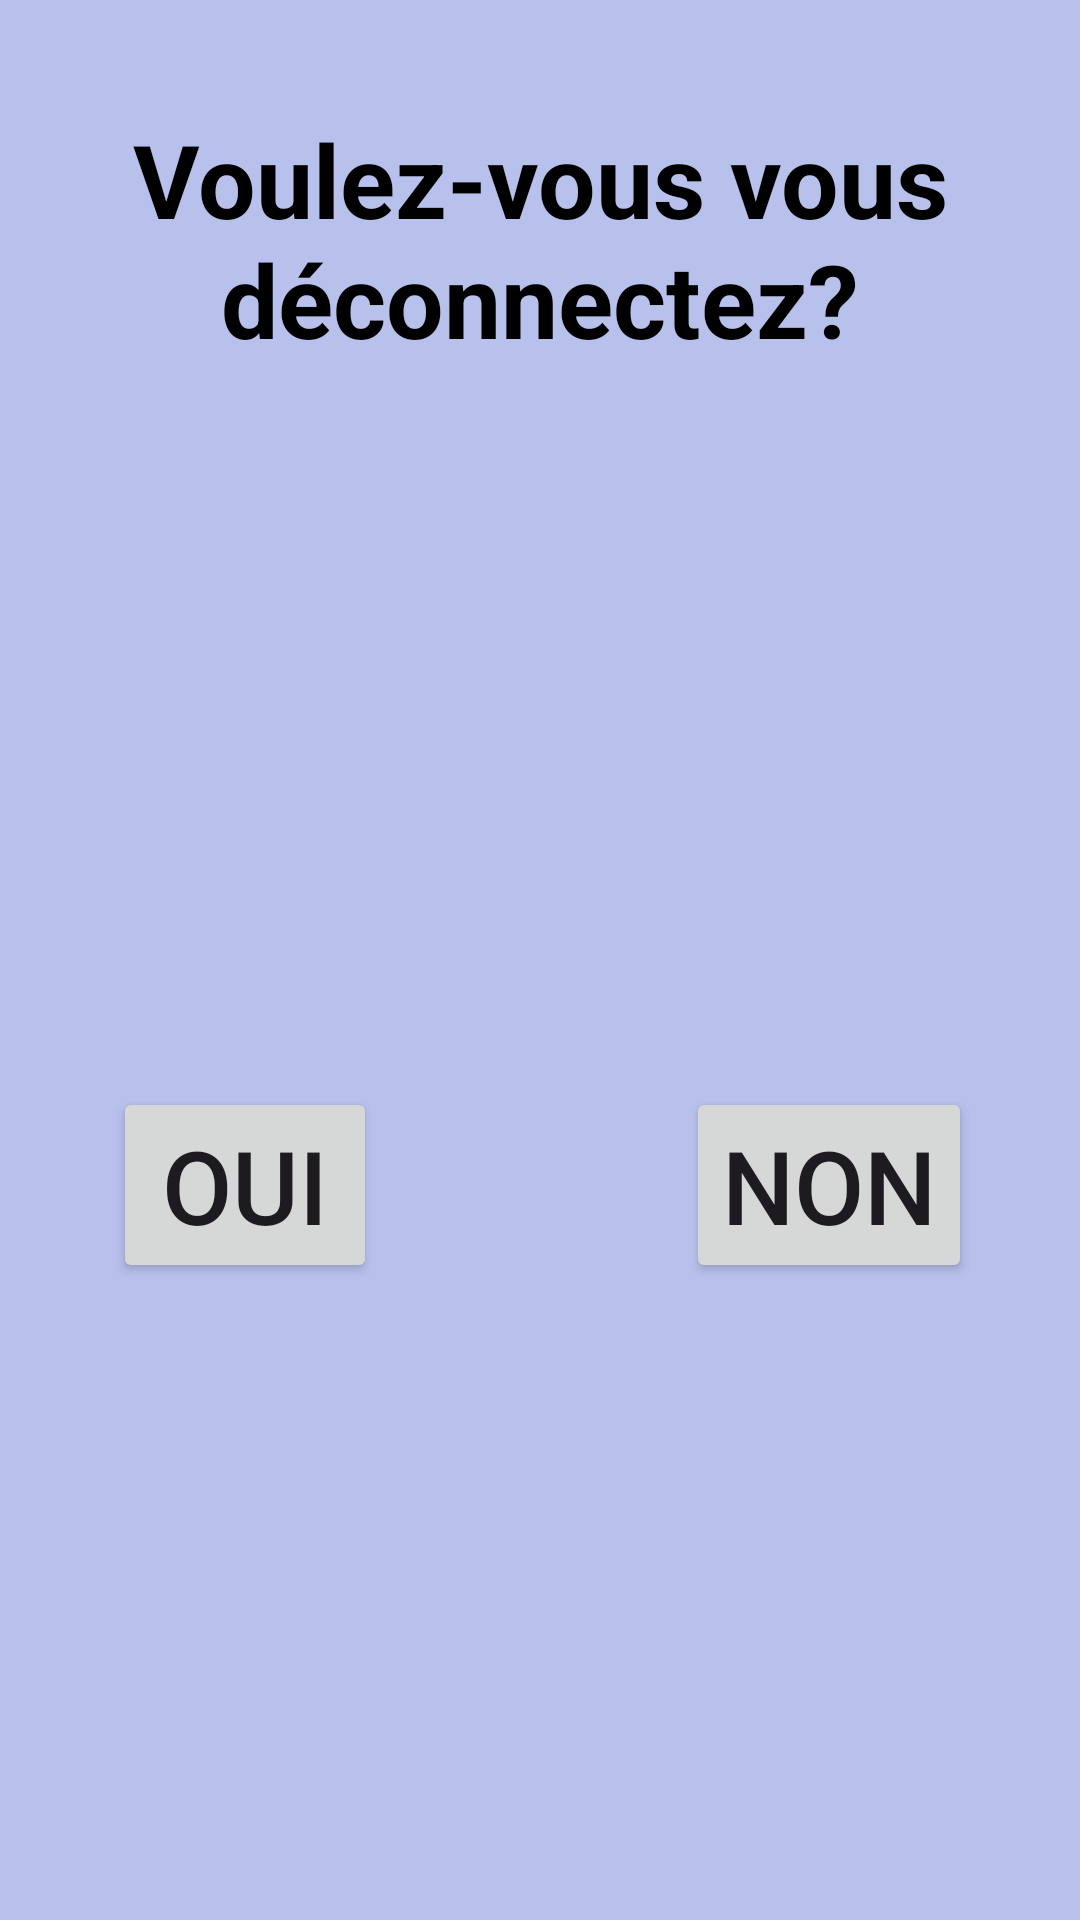

The Android layout XML behind this screen, and the referenced resources:
<!-- AndroidManifest.xml: application theme Theme.CocktailWizardApp -->
<!-- res/layout/dialog_deco.xml -->
<?xml version="1.0" encoding="utf-8"?>
<androidx.constraintlayout.widget.ConstraintLayout xmlns:android="http://schemas.android.com/apk/res/android"
    xmlns:app="http://schemas.android.com/apk/res-auto"
    xmlns:tools="http://schemas.android.com/tools"
    android:id="@+id/dialogDeco_id"
    android:layout_width="350dp"
    android:layout_height="270dp"
    android:background="@color/background_authentification">

    <TextView
        android:id="@+id/DecoTV_id"
        android:layout_width="wrap_content"
        android:layout_height="wrap_content"
        android:text="Voulez-vous vous déconnectez?"
        android:textAlignment="center"
        android:textColor="@color/black"
        android:textSize="34sp"
        android:textStyle="bold"
        app:layout_constraintBottom_toBottomOf="parent"
        app:layout_constraintEnd_toEndOf="parent"
        app:layout_constraintStart_toStartOf="parent"
        app:layout_constraintTop_toTopOf="parent"
        app:layout_constraintVertical_bias="0.067" />

    <Button
        android:id="@+id/btnDecoOui_id"
        android:layout_width="wrap_content"
        android:layout_height="wrap_content"
        android:text="Oui"
        android:textSize="34sp"
        app:layout_constraintBottom_toBottomOf="parent"
        app:layout_constraintEnd_toEndOf="parent"
        app:layout_constraintHorizontal_bias="0.138"
        app:layout_constraintStart_toStartOf="parent"
        app:layout_constraintTop_toTopOf="@+id/guideline31" />

    <Button
        android:id="@+id/btnDecoNon_id"
        android:layout_width="wrap_content"
        android:layout_height="wrap_content"
        android:text="Non"
        android:textSize="34sp"
        app:layout_constraintBottom_toBottomOf="parent"
        app:layout_constraintEnd_toEndOf="parent"
        app:layout_constraintHorizontal_bias="0.864"
        app:layout_constraintStart_toStartOf="parent"
        app:layout_constraintTop_toTopOf="@+id/guideline31" />

    <androidx.constraintlayout.widget.Guideline
        android:id="@+id/guideline31"
        android:layout_width="wrap_content"
        android:layout_height="wrap_content"
        android:orientation="horizontal"
        app:layout_constraintGuide_begin="150dp" />
</androidx.constraintlayout.widget.ConstraintLayout>
<!-- resources referenced by this layout -->
<resources>
  <color name="background_authentification">#B8C1EC</color>
  <color name="black">#FF000000</color>
  <style name="Theme.CocktailWizardApp" parent="Base.Theme.CocktailWizardApp" />
  <style name="Base.Theme.CocktailWizardApp" parent="Theme.Material3.DayNight.NoActionBar">
          
          
      </style>
</resources>
